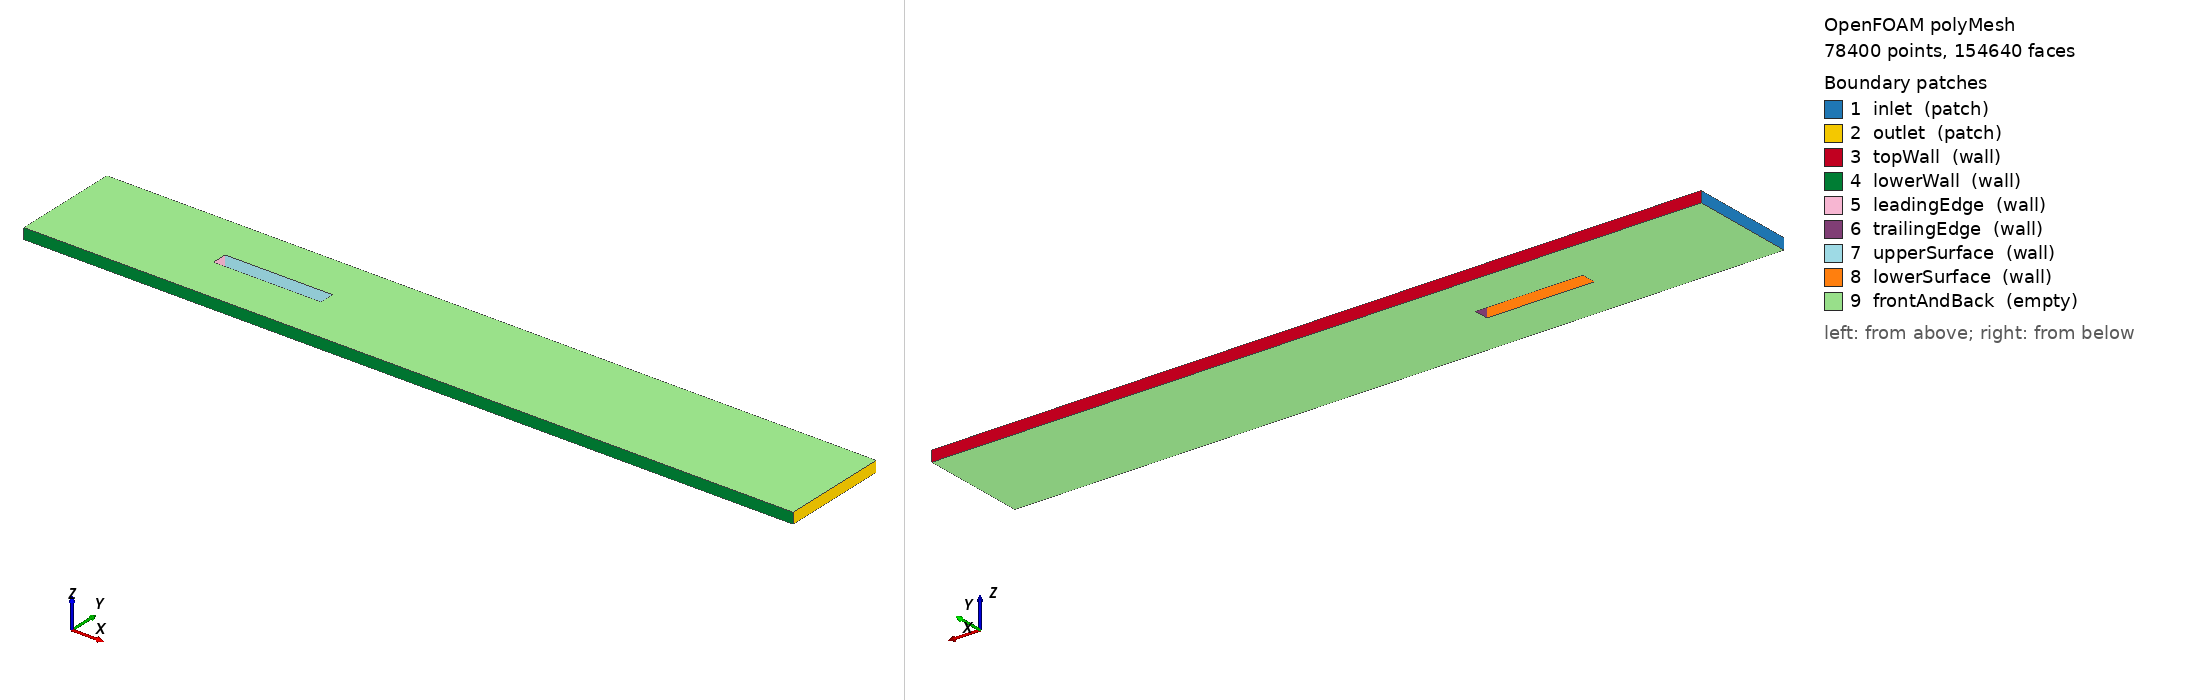

OpenFOAM case: the committed polyMesh, 78400 points, 154640 faces. Boundary patches (legend numbers): 1 inlet (patch), 2 outlet (patch), 3 topWall (wall), 4 lowerWall (wall), 5 leadingEdge (wall), 6 trailingEdge (wall), 7 upperSurface (wall), 8 lowerSurface (wall), 9 frontAndBack (empty). Left view from above one corner, right view from below the opposite corner. Boundary conditions: 0 field file(s) under 0/; 0 of 9 drawn patches have an entry in a shipped field file.

=== constant/polyMesh/boundary ===
/*--------------------------------*- C++ -*----------------------------------*\
| =========                 |                                                 |
| \\      /  F ield         | OpenFOAM: The Open Source CFD Toolbox           |
|  \\    /   O peration     | Version:  2206                                  |
|   \\  /    A nd           | Website:  www.openfoam.com                      |
|    \\/     M anipulation  |                                                 |
\*---------------------------------------------------------------------------*/
FoamFile
{
    version     2.0;
    format      ascii;
    arch        "LSB;label=32;scalar=64";
    class       polyBoundaryMesh;
    location    "constant/polyMesh";
    object      boundary;
}
// * * * * * * * * * * * * * * * * * * * * * * * * * * * * * * * * * * * * * //

9
(
    inlet
    {
        type            patch;
        nFaces          70;
        startFace       76240;
    }
    outlet
    {
        type            patch;
        nFaces          70;
        startFace       76310;
    }
    topWall
    {
        type            wall;
        inGroups        1(wall);
        nFaces          561;
        startFace       76380;
    }
    lowerWall
    {
        type            wall;
        inGroups        1(wall);
        nFaces          561;
        startFace       76941;
    }
    leadingEdge
    {
        type            wall;
        inGroups        1(wall);
        nFaces          10;
        startFace       77502;
    }
    trailingEdge
    {
        type            wall;
        inGroups        1(wall);
        nFaces          10;
        startFace       77512;
    }
    upperSurface
    {
        type            wall;
        inGroups        1(wall);
        nFaces          79;
        startFace       77522;
    }
    lowerSurface
    {
        type            wall;
        inGroups        1(wall);
        nFaces          79;
        startFace       77601;
    }
    frontAndBack
    {
        type            empty;
        inGroups        1(empty);
        nFaces          76960;
        startFace       77680;
    }
)

// ************************************************************************* //


Also in the case, not shown: constant/polyMesh/faces (numeric list); constant/polyMesh/neighbour (numeric list); constant/polyMesh/owner (numeric list); constant/polyMesh/points (numeric list).
